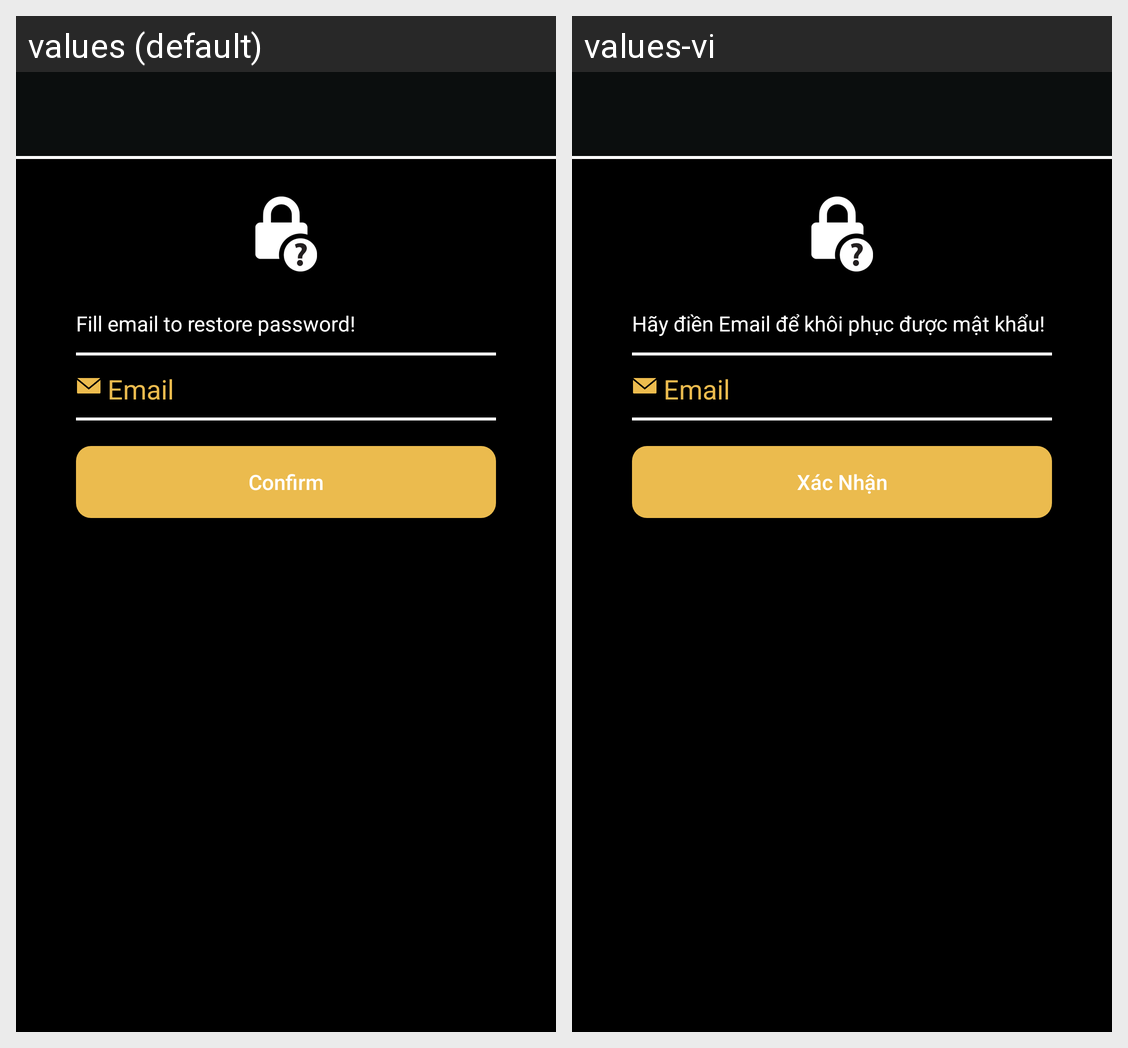

The same Android screen rendered under two of its app's locales, left to right. List the strings drawn on it with the default value and each locale's translation.
Android screen res/layout/activity_forgot_password.xml rendered under 2 locales, left to right: values (default), values-vi. Device: Nexus 5 (rendered at 1080×1920; each locale shown at half size, 540×960, under a caption strip naming it); theme AppTheme.
Strings drawn on this screen, with the default value and each locale's value (text and hints the layout hard-codes, and strings that could not be matched under every locale, appear in the picture but are not listed):

act_forgotpw_notification
  values: Fill email to restore password!
  values-vi: Hãy điền Email để khôi phục được mật khẩu!

email
  values: Email
  values-vi: Email

confirm
  values: Confirm
  values-vi: Xác Nhận
